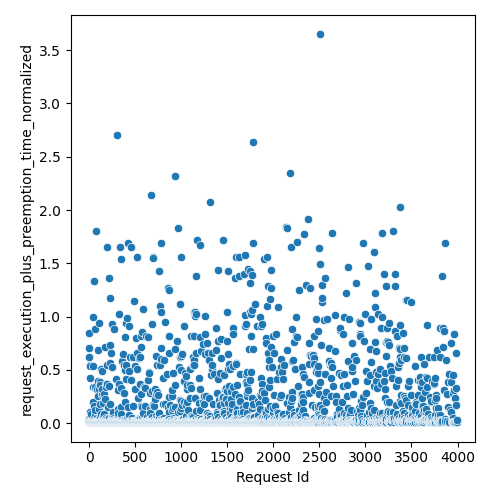

Data behind this chart, as committed beside it:
Request Id, request_execution_plus_preemption_time_n…
0, 0.6197
1, 0.8439
2, 0.7079
3, 0.04106
4, 0.0185
5, 0.009672
6, 0.5433
7, 0.02276
8, 0.1091
9, 0.01572
10, 0.009697
11, 0.01055
12, 0.4224
13, 0.009692
15, 0.01703
14, 0.5384
16, 0.009672
17, 0.01688
18, 0.009672
19, 0.08385
20, 0.01011
21, 0.009678
22, 0.009959
23, 0.01466
24, 0.009679
25, 0.009676
26, 0.009682
28, 0.01794
27, 0.009699
29, 0.009697
30, 0.009791
31, 0.01661
32, 0.01001
33, 0.009685
34, 0.01805
35, 0.009672
36, 0.009693
37, 0.02013
38, 0.009727
39, 0.01802
40, 0.5351
41, 0.1994
42, 0.3421
43, 0.0314
44, 0.02359
45, 0.9992
46, 0.02533
47, 0.01526
48, 0.009787
50, 0.01633
49, 1.336
51, 0.009772
52, 0.01004
53, 0.1591
54, 0.009675
55, 0.01639
56, 0.0169
57, 0.04481
58, 0.01507
59, 0.009716
... 2,626 more rows
